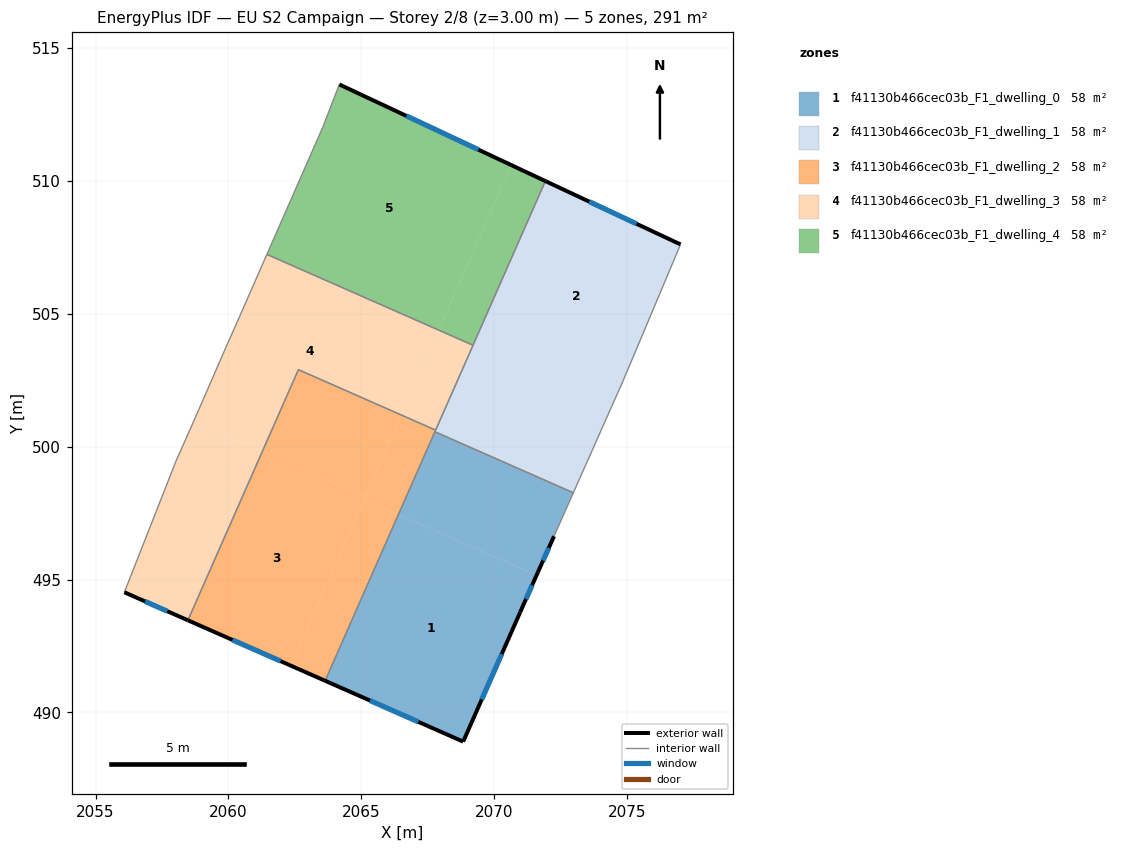
=== STOREY PLAN SPEC (per zone: floor XY polygon, exterior-wall plan segments, windows/doors) ===
zone 1: f41130b466cec03b_F1_dwelling_0  (58.2 m²)
  floor: (2071.59, 495.16) (2070.98, 493.78) (2068.83, 488.90) (2063.64, 491.19) (2066.40, 497.45)
  floor: (2072.98, 498.27) (2072.25, 496.63) (2071.64, 495.27) (2071.59, 495.16) (2066.40, 497.45) (2067.77, 500.56)
  exterior wall: (2070.98, 493.78) – (2071.64, 495.27)  [1.6 m]
    window: (2071.20, 494.26) – (2071.43, 494.79)  [0.6 m²]
  exterior wall: (2068.83, 488.90) – (2070.98, 493.78)  [5.3 m]
    window: (2069.53, 490.49) – (2070.28, 492.19)  [2.0 m²]
  exterior wall: (2063.64, 491.19) – (2068.83, 488.90)  [5.7 m]
    window: (2065.33, 490.45) – (2067.14, 489.64)  [2.1 m²]
  exterior wall: (2071.64, 495.27) – (2072.25, 496.63)  [1.5 m]
    window: (2071.84, 495.71) – (2072.05, 496.19)  [0.5 m²]
  interior walls: 3
zone 2: f41130b466cec03b_F1_dwelling_1  (58.2 m²)
  floor: (2074.37, 501.39) (2072.98, 498.27) (2067.77, 500.56) (2069.15, 503.69)
  floor: (2077.01, 507.61) (2074.85, 502.48) (2074.37, 501.39) (2069.15, 503.69) (2071.93, 509.99)
  exterior wall: (2077.01, 507.61) – (2071.93, 509.99)  [5.6 m]
    window: (2075.36, 508.39) – (2073.58, 509.22)  [2.1 m²]
  interior walls: 6
zone 3: f41130b466cec03b_F1_dwelling_2  (58.2 m²)
  floor: (2065.15, 498.12) (2062.34, 491.76) (2058.47, 493.47) (2061.28, 499.83)
  floor: (2066.40, 497.45) (2063.64, 491.19) (2062.34, 491.76) (2065.10, 498.02)
  floor: (2066.50, 501.19) (2065.15, 498.12) (2061.28, 499.83) (2062.63, 502.90)
  floor: (2067.80, 500.62) (2066.40, 497.45) (2065.10, 498.02) (2066.50, 501.19)
  exterior wall: (2058.47, 493.47) – (2063.64, 491.19)  [5.6 m]
    window: (2060.15, 492.73) – (2061.96, 491.93)  [2.1 m²]
  interior walls: 4
zone 4: f41130b466cec03b_F1_dwelling_3  (58.2 m²)
  floor: (2067.91, 504.39) (2066.50, 501.19) (2062.63, 502.90) (2061.28, 499.83) (2058.69, 500.96) (2058.76, 501.12) (2059.99, 503.94) (2060.32, 504.68) (2061.45, 507.24)
  floor: (2061.28, 499.83) (2058.47, 493.47) (2056.08, 494.52) (2058.02, 499.45) (2058.69, 500.96)
  floor: (2069.15, 503.69) (2067.80, 500.62) (2066.50, 501.19) (2067.85, 504.26)
  floor: (2069.20, 503.82) (2069.15, 503.69) (2067.85, 504.26) (2067.91, 504.39)
  exterior wall: (2056.08, 494.52) – (2058.47, 493.47)  [2.6 m]
    window: (2056.86, 494.18) – (2057.70, 493.81)  [1.0 m²]
  interior walls: 9
zone 5: f41130b466cec03b_F1_dwelling_4  (58.2 m²)
  floor: (2071.93, 509.99) (2069.20, 503.82) (2067.91, 504.39) (2070.65, 510.59)
  floor: (2070.65, 510.59) (2067.92, 504.40) (2061.45, 507.25) (2063.55, 512.03) (2064.17, 513.63)
  floor: (2067.92, 504.40) (2067.91, 504.39) (2061.45, 507.24) (2061.45, 507.25)
  exterior wall: (2071.93, 509.99) – (2064.17, 513.63)  [8.6 m]
    window: (2069.41, 511.18) – (2066.69, 512.45)  [3.1 m²]
  interior walls: 4

=== DERIVED (storey summary) ===
Building: EU S2 Campaign
Storey: 2 of 8  (floor level z = 3.00 m)
Storey gross floor area: 290.8 m²
Zones on this storey: 5
  - f41130b466cec03b_F1_dwelling_0: floor 58.2 m²; exterior wall 14.1 m (42.4 m²); 4 window(s) 5.2 m²; WWR 12.2%
  - f41130b466cec03b_F1_dwelling_1: floor 58.2 m²; exterior wall 5.6 m (16.8 m²); 1 window(s) 2.1 m²; WWR 12.2%
  - f41130b466cec03b_F1_dwelling_2: floor 58.2 m²; exterior wall 5.6 m (16.9 m²); 1 window(s) 2.1 m²; WWR 12.2%
  - f41130b466cec03b_F1_dwelling_3: floor 58.2 m²; exterior wall 2.6 m (7.8 m²); 1 window(s) 1.0 m²; WWR 12.2%
  - f41130b466cec03b_F1_dwelling_4: floor 58.2 m²; exterior wall 8.6 m (25.7 m²); 1 window(s) 3.1 m²; WWR 12.2%
Zone adjacency (shared interzone walls):
  - f41130b466cec03b_F1_dwelling_0 ↔ f41130b466cec03b_F1_dwelling_1
  - f41130b466cec03b_F1_dwelling_0 ↔ f41130b466cec03b_F1_dwelling_2
  - f41130b466cec03b_F1_dwelling_1 ↔ f41130b466cec03b_F1_dwelling_2
  - f41130b466cec03b_F1_dwelling_1 ↔ f41130b466cec03b_F1_dwelling_3
  - f41130b466cec03b_F1_dwelling_1 ↔ f41130b466cec03b_F1_dwelling_4
  - f41130b466cec03b_F1_dwelling_2 ↔ f41130b466cec03b_F1_dwelling_3
  - f41130b466cec03b_F1_dwelling_3 ↔ f41130b466cec03b_F1_dwelling_4